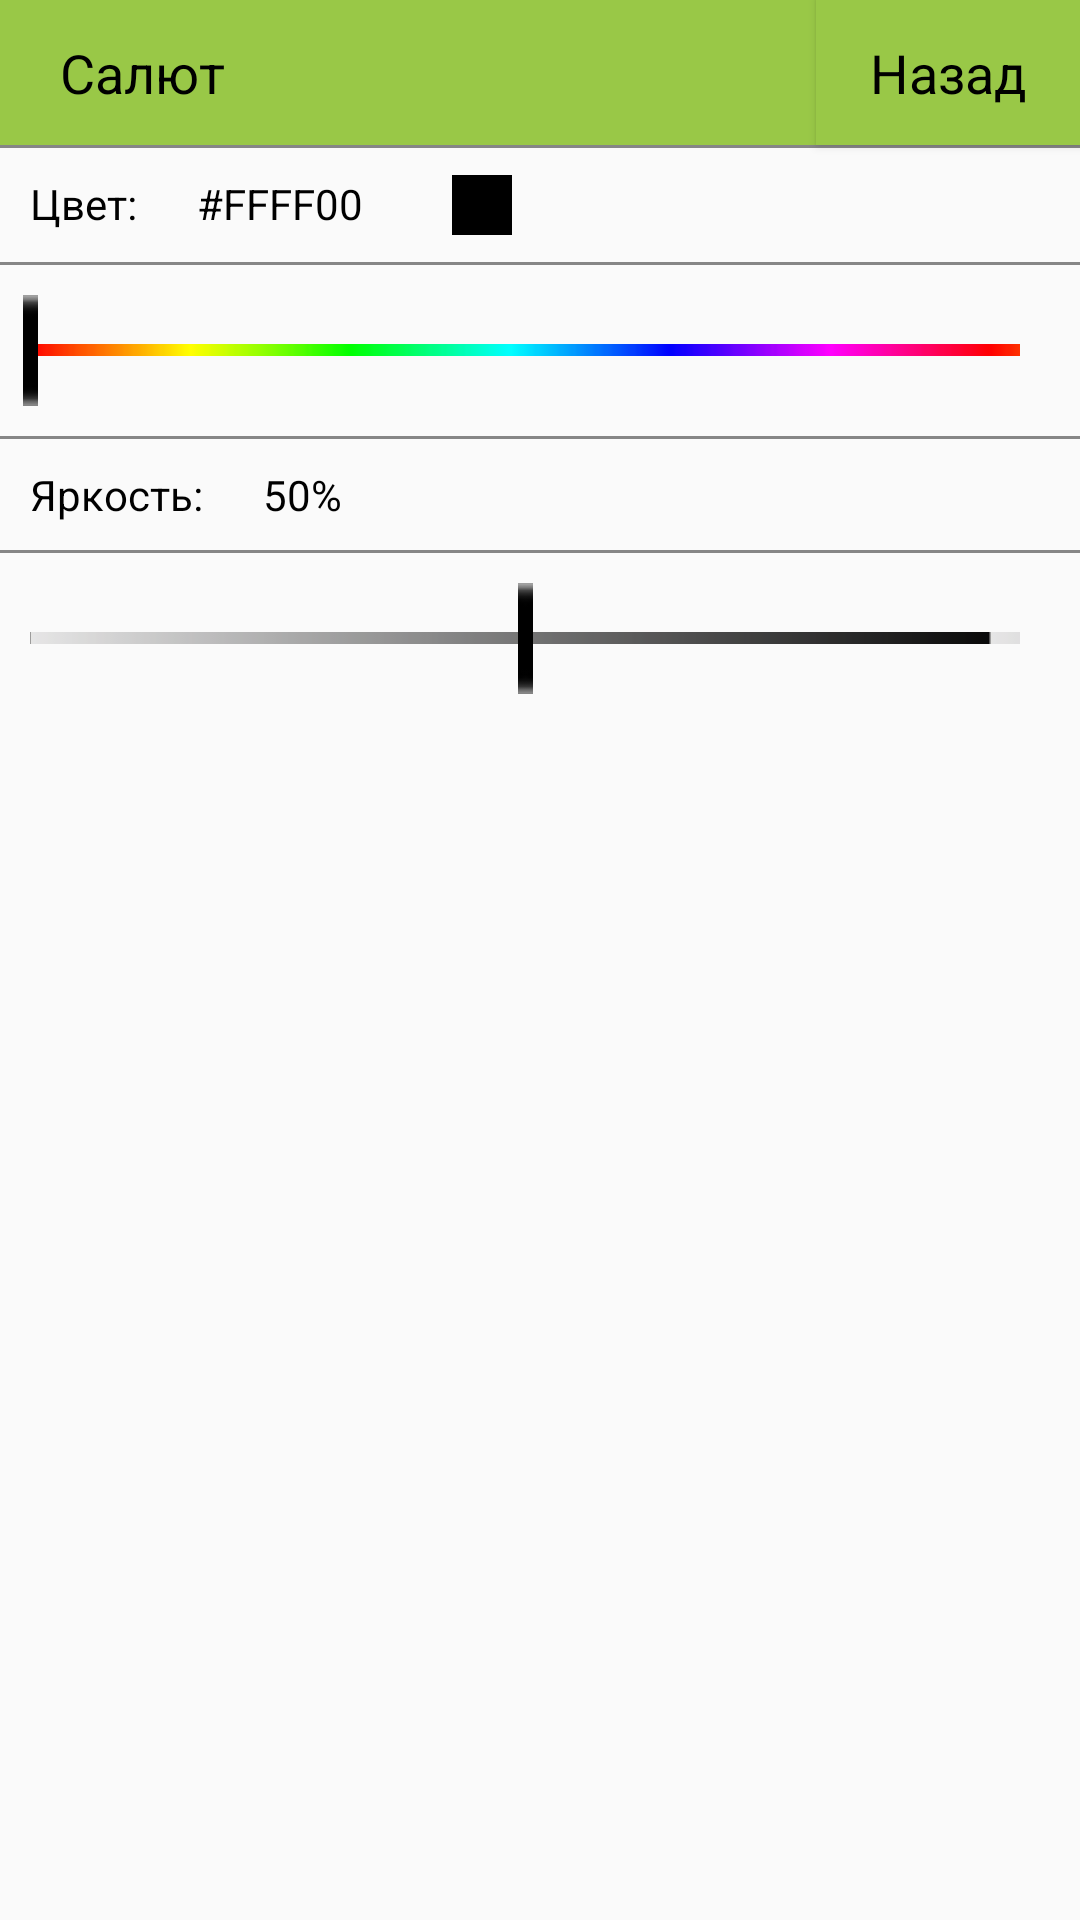

Reconstruct the res/layout file that produces this screen, plus the resources it refers to.
<!-- AndroidManifest.xml: application theme AppTheme -->
<!-- res/layout/activity_firework.xml -->
<?xml version="1.0" encoding="utf-8"?>
<RelativeLayout xmlns:android="http://schemas.android.com/apk/res/android"
    xmlns:tools="http://schemas.android.com/tools"
    android:layout_width="match_parent"
    android:layout_height="match_parent"

    android:orientation="vertical"
    android:screenOrientation="portrait"
    tools:context=".Firework">

    <Button
        android:id="@+id/btnBack"
        android:background="#99C847"
        android:layout_width="wrap_content"
        android:layout_height="wrap_content"
        android:paddingTop="12dp"
        android:paddingBottom="12dp"
        android:layout_alignParentRight="true"
        android:text="Назад"
        android:textAppearance="?android:attr/textAppearanceMedium"
        android:textColor="#000000" />

    <TextView
        android:id="@+id/txtFirework"
        android:background="#99C847"
        android:layout_width="match_parent"
        android:layout_height="wrap_content"
        android:paddingLeft="20dp"
        android:paddingTop="12dp"
        android:paddingBottom="12dp"
        android:layout_toLeftOf="@id/btnBack"
        android:text="Салют"
        android:textAppearance="?android:attr/textAppearanceMedium"
        android:textColor="#000000" />

    <TextView
        android:id="@+id/txtColor"
        android:background="@drawable/bordertopbottom"
        android:layout_width="wrap_content"
        android:layout_height="40dp"
        android:padding="10dp"
        android:paddingLeft="5dp"
        android:textColor="#000000"
        android:layout_below="@+id/txtFirework"
        android:text="Цвет:"
        android:textAppearance="?android:attr/textAppearanceSmall"/>
    <TextView
        android:id="@+id/txtOfColorCode"
        android:background="@drawable/bordertopbottom"
        android:layout_width="85dp"
        android:layout_height="40dp"
        android:padding="10dp"
        android:paddingLeft="5dp"
        android:textColor="#000000"
        android:layout_below="@+id/txtFirework"
        android:layout_toRightOf="@+id/txtColor"
        android:text="#FFFF00"
        android:textAppearance="?android:attr/textAppearanceSmall"/>

    <RelativeLayout
        android:id="@+id/txtOfColorView"
        android:background="@drawable/bordertopbottom"
        android:layout_width="40dp"
        android:layout_height="40dp"
        android:padding="10dp"
        android:paddingLeft="5dp"
        android:textColor="#000000"
        android:layout_below="@+id/txtFirework"
        android:layout_toRightOf="@+id/txtOfColorCode"
        android:textAppearance="?android:attr/textAppearanceSmall">
        <LinearLayout
            android:id="@+id/coloredSquare"
            android:layout_width="match_parent"
            android:layout_height="match_parent"
            android:background="#000000"
            android:padding="2dp"
            />
    </RelativeLayout>

    <RelativeLayout
        android:id="@+id/txtEmpty"
        android:background="@drawable/bordertopbottom"
        android:layout_width="match_parent"
        android:layout_height="40dp"
        android:padding="10dp"
        android:paddingLeft="5dp"
        android:textColor="#000000"
        android:layout_below="@+id/txtFirework"
        android:layout_toRightOf="@+id/txtOfColorView"

        android:textAppearance="?android:attr/textAppearanceSmall"/>



    <SeekBar
        android:id="@+id/seekBarPalette"
        android:layout_width="350dp"
        android:layout_height="wrap_content"
        android:max="1530"
        android:padding="10dp"
        android:progress="0"
        android:progressDrawable="@drawable/seekbarpalette"
        android:thumb="@drawable/vertline"
        android:layout_below="@+id/txtColor"
        android:maxHeight="4dp" />



    <TextView
        android:id="@+id/txtBrightness"
        android:layout_width="wrap_content"
        android:layout_height="wrap_content"
        android:layout_below="@+id/seekBarPalette"
        android:layout_marginTop="0dp"
        android:background="@drawable/bordertopbottom"
        android:padding="10dp"
        android:paddingLeft="5dp"
        android:text="Яркость:"
        android:textAppearance="?android:attr/textAppearanceSmall"
        android:textColor="#000000" />



    <TextView
        android:id="@+id/textPerBrightness"
        android:background="@drawable/bordertopbottom"
        android:layout_width="match_parent"
        android:layout_height="wrap_content"
        android:padding="10dp"
        android:paddingLeft="5dp"
        android:textColor="#000000"
        android:layout_below="@+id/seekBarPalette"
        android:layout_toRightOf="@+id/txtBrightness"
        android:text="50%"
        android:textAppearance="?android:attr/textAppearanceSmall"/>

    <SeekBar
        android:id="@+id/seekBarBrightness"
        android:layout_width="350dp"
        android:layout_height="wrap_content"
        android:max="128"
        android:padding="10dp"
        android:progress="64"
        android:progressDrawable="@drawable/seekbarprogress"
        android:thumb="@drawable/vertline"
        android:layout_below="@+id/txtBrightness"
        android:maxHeight="4dp" />


</RelativeLayout>
<!-- resources referenced by this layout -->
<resources>
  <!-- drawable bordertopbottom (drawable) -->
  <?xml version="1.0" encoding="utf-8"?>
  <layer-list xmlns:android="http://schemas.android.com/apk/res/android">
      <item android:top="-2dp" android:left="-2dp" android:right="-2dp">
          <shape android:shape="rectangle">
              <stroke android:width="1dp" android:color="#77000000" />
              <solid android:color="#00000000" />
          </shape>
      </item>
      <item android:bottom="-2dp" android:left="-2dp" android:right="-2dp">
          <shape android:shape="rectangle">
              <stroke android:width="1dp" android:color="#77000000" />
              <solid android:color="#00000000" />
          </shape>
      </item>
  </layer-list>
  <!-- drawable seekbarpalette: png bitmap (drawable, 1956 bytes) -->
  <!-- drawable seekbarprogress: png bitmap (drawable, 2952 bytes) -->
  <!-- drawable vertline: png bitmap (drawable, 610 bytes) -->
  <style name="AppTheme" parent="Theme.AppCompat.Light.DarkActionBar">
          
          <item name="colorPrimary">#80B12C</item>
          <item name="colorPrimaryDark">#619A00</item>
          <item name="android:textColorPrimary">#C4F66F</item>
          <item name="android:navigationBarColor">#3A3A39</item>
      </style>
</resources>
